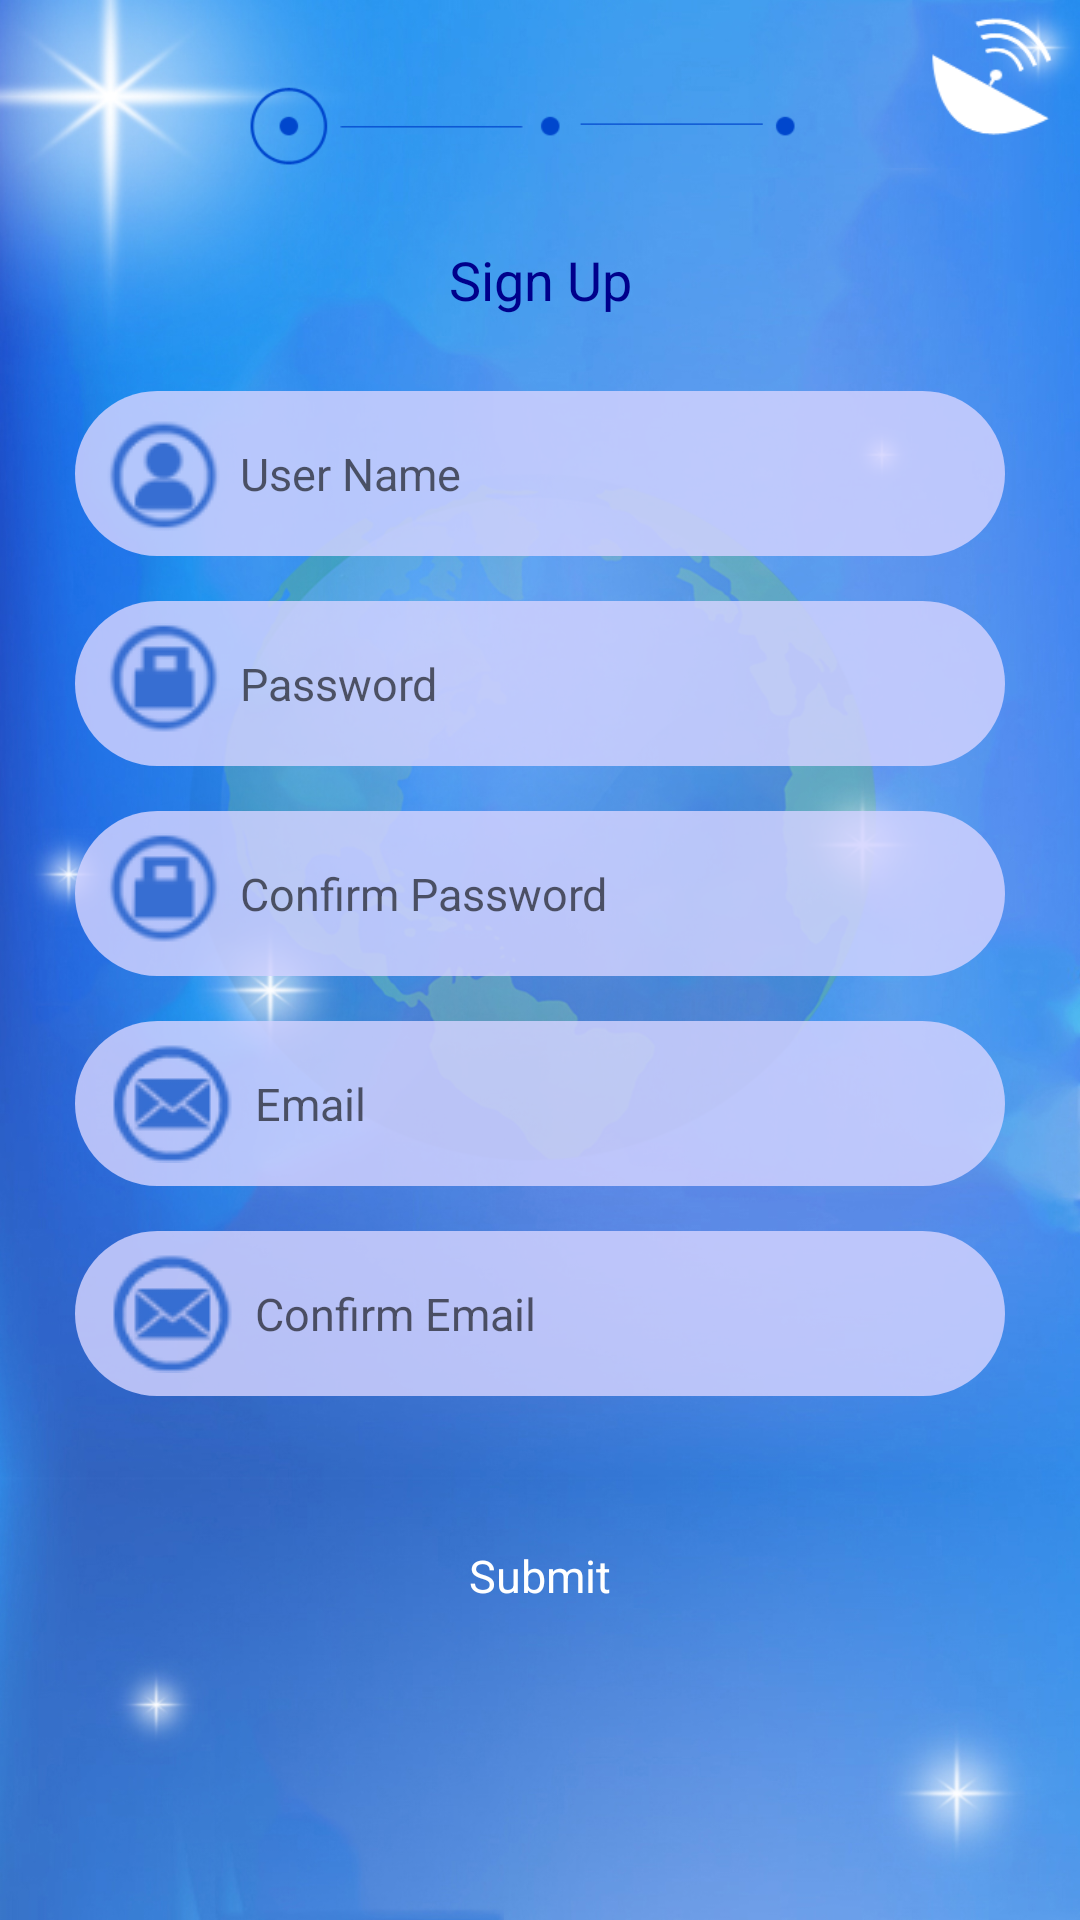

Layout XML and referenced resources for this Android screen:
<!-- AndroidManifest.xml: application theme AppTheme -->
<!-- res/layout/activity_registration_page2.xml -->
<ScrollView xmlns:android="http://schemas.android.com/apk/res/android"
    android:layout_width="match_parent"
    android:layout_height="match_parent"
    android:background="@drawable/background" >

<LinearLayout xmlns:android="http://schemas.android.com/apk/res/android"
    xmlns:tools="http://schemas.android.com/tools"
    android:layout_width="match_parent"
    android:layout_height="match_parent"
    android:orientation="vertical"
    tools:context="net.primo.publiseyez.RegistrationPage2">

    <LinearLayout
        android:layout_width="match_parent"
        android:layout_height="wrap_content">

        <ImageView
            android:layout_width="wrap_content"
            android:layout_height="wrap_content"
            android:layout_weight="1"
            android:layout_gravity="center_horizontal"
            android:layout_marginLeft="80dp"
            android:id="@+id/imageView4"
            android:src="@drawable/signup_top_border" />

        <ImageView
            android:src="@drawable/signup_logo"
            android:layout_width="59dp"
            android:layout_height="50dp"
            android:layout_gravity="right"
            android:layout_marginLeft="30dp"
            android:id="@+id/imageView3" />
    </LinearLayout>
    <TextView
        android:text="Sign Up"
        android:layout_width="match_parent"
        android:layout_height="wrap_content"
        android:textSize="18sp"
        android:id="@+id/textView8"
        android:textColor="#00008B"
        android:gravity="center"/>


    <EditText
        android:layout_width="match_parent"
        android:layout_height="wrap_content"
        android:inputType="textPersonName"
        android:background="@drawable/edit_box_style"
        android:layout_marginTop="25dp"
        android:layout_marginLeft="25dp"
        android:layout_marginRight="25dp"
        android:drawableLeft="@drawable/username"
        android:drawableStart="@drawable/username"
        android:drawablePadding="5dp"
        android:hint="User Name"
        android:textSize="15sp"
        android:ems="10"
        android:id="@+id/userNameEditBoxSignUp" />

    <EditText
        android:layout_width="match_parent"
        android:layout_height="wrap_content"
        android:inputType="textPassword"
        android:background="@drawable/edit_box_style"
        android:drawableLeft="@drawable/password"
        android:drawablePadding="5dp"
        android:drawableStart="@drawable/password"
        android:layout_marginTop="15dp"
        android:layout_marginLeft="25dp"
        android:layout_marginRight="25dp"
        android:hint="Password"
        android:textSize="15sp"
        android:ems="10"
        android:id="@+id/passwordEditBoxSignUp" />

    <EditText
        android:layout_width="match_parent"
        android:layout_height="wrap_content"
        android:inputType="textPassword"
        android:drawableLeft="@drawable/password"
        android:drawablePadding="5dp"
        android:drawableStart="@drawable/password"
        android:background="@drawable/edit_box_style"
        android:layout_marginTop="15dp"
        android:layout_marginLeft="25dp"
        android:layout_marginRight="25dp"
        android:hint="Confirm Password"
        android:textSize="15sp"
        android:ems="10"
        android:id="@+id/confirmPasswordEditBoxSignUp" />

    <EditText
        android:layout_width="match_parent"
        android:layout_height="wrap_content"
        android:inputType="textEmailAddress"
        android:drawableLeft="@drawable/signup_email"
        android:drawablePadding="5dp"
        android:drawableStart="@drawable/signup_email"
        android:background="@drawable/edit_box_style"
        android:layout_marginTop="15dp"
        android:layout_marginLeft="25dp"
        android:layout_marginRight="25dp"
        android:hint="Email"
        android:textSize="15sp"
        android:ems="10"
        android:id="@+id/emailEditBoxSignUp" />

    <EditText
        android:layout_width="match_parent"
        android:layout_height="wrap_content"
        android:inputType="textEmailAddress"
        android:drawableLeft="@drawable/signup_email"
        android:drawablePadding="5dp"
        android:drawableStart="@drawable/signup_email"
        android:background="@drawable/edit_box_style"
        android:layout_marginTop="15dp"
        android:layout_marginLeft="25dp"
        android:layout_marginRight="25dp"
        android:ems="10"
        android:hint="Confirm Email"
        android:textSize="15sp"
        android:id="@+id/confirmEmailEditBoxSignUp" />
    <FrameLayout
        android:layout_width="match_parent"
        android:layout_height="80dp"
        android:layout_gravity="center"
        android:layout_marginTop="20dp"
        android:layout_marginLeft="20dp"
        android:layout_marginRight="20dp"
        android:layout_marginBottom="10dp">

        <ImageView
            android:src="@drawable/login_button"
            android:layout_width="match_parent"
            android:layout_height="80dp"
            android:id="@+id/imageView2"
            android:onClick="signup"
            android:layout_gravity="center"/>

        <TextView
            android:text="Submit"
            android:layout_width="wrap_content"
            android:layout_height="wrap_content"
            android:id="@+id/textView2"
            android:textSize="15sp"
            android:layout_gravity="center"
            android:textColor="#FFFFFF"/>

    </FrameLayout>

</LinearLayout>
</ScrollView>
<!-- resources referenced by this layout -->
<resources>
  <!-- drawable background: jpg bitmap (drawable, 342465 bytes) -->
  <!-- drawable edit_box_style (drawable) -->
  <?xml version="1.0" encoding="utf-8"?>
  <shape xmlns:android="http://schemas.android.com/apk/res/android"
      android:shape="rectangle" android:padding="10dp">
      <solid android:color="#D3D3D3FF"/>
      <corners
          android:bottomRightRadius="30dp"
          android:bottomLeftRadius="30dp"
          android:topLeftRadius="30dp"
          android:topRightRadius="30dp"/>
      <padding
          android:left="10dp" />
      <size
          android:height="55dp"/>
  </shape>
  <!-- drawable password: png bitmap (drawable, 2129 bytes) -->
  <!-- drawable signup_email: png bitmap (drawable, 2598 bytes) -->
  <!-- drawable signup_logo: png bitmap (drawable, 3878 bytes) -->
  <!-- drawable signup_top_border: png bitmap (drawable, 3004 bytes) -->
  <!-- drawable username: png bitmap (drawable, 2327 bytes) -->
</resources>
